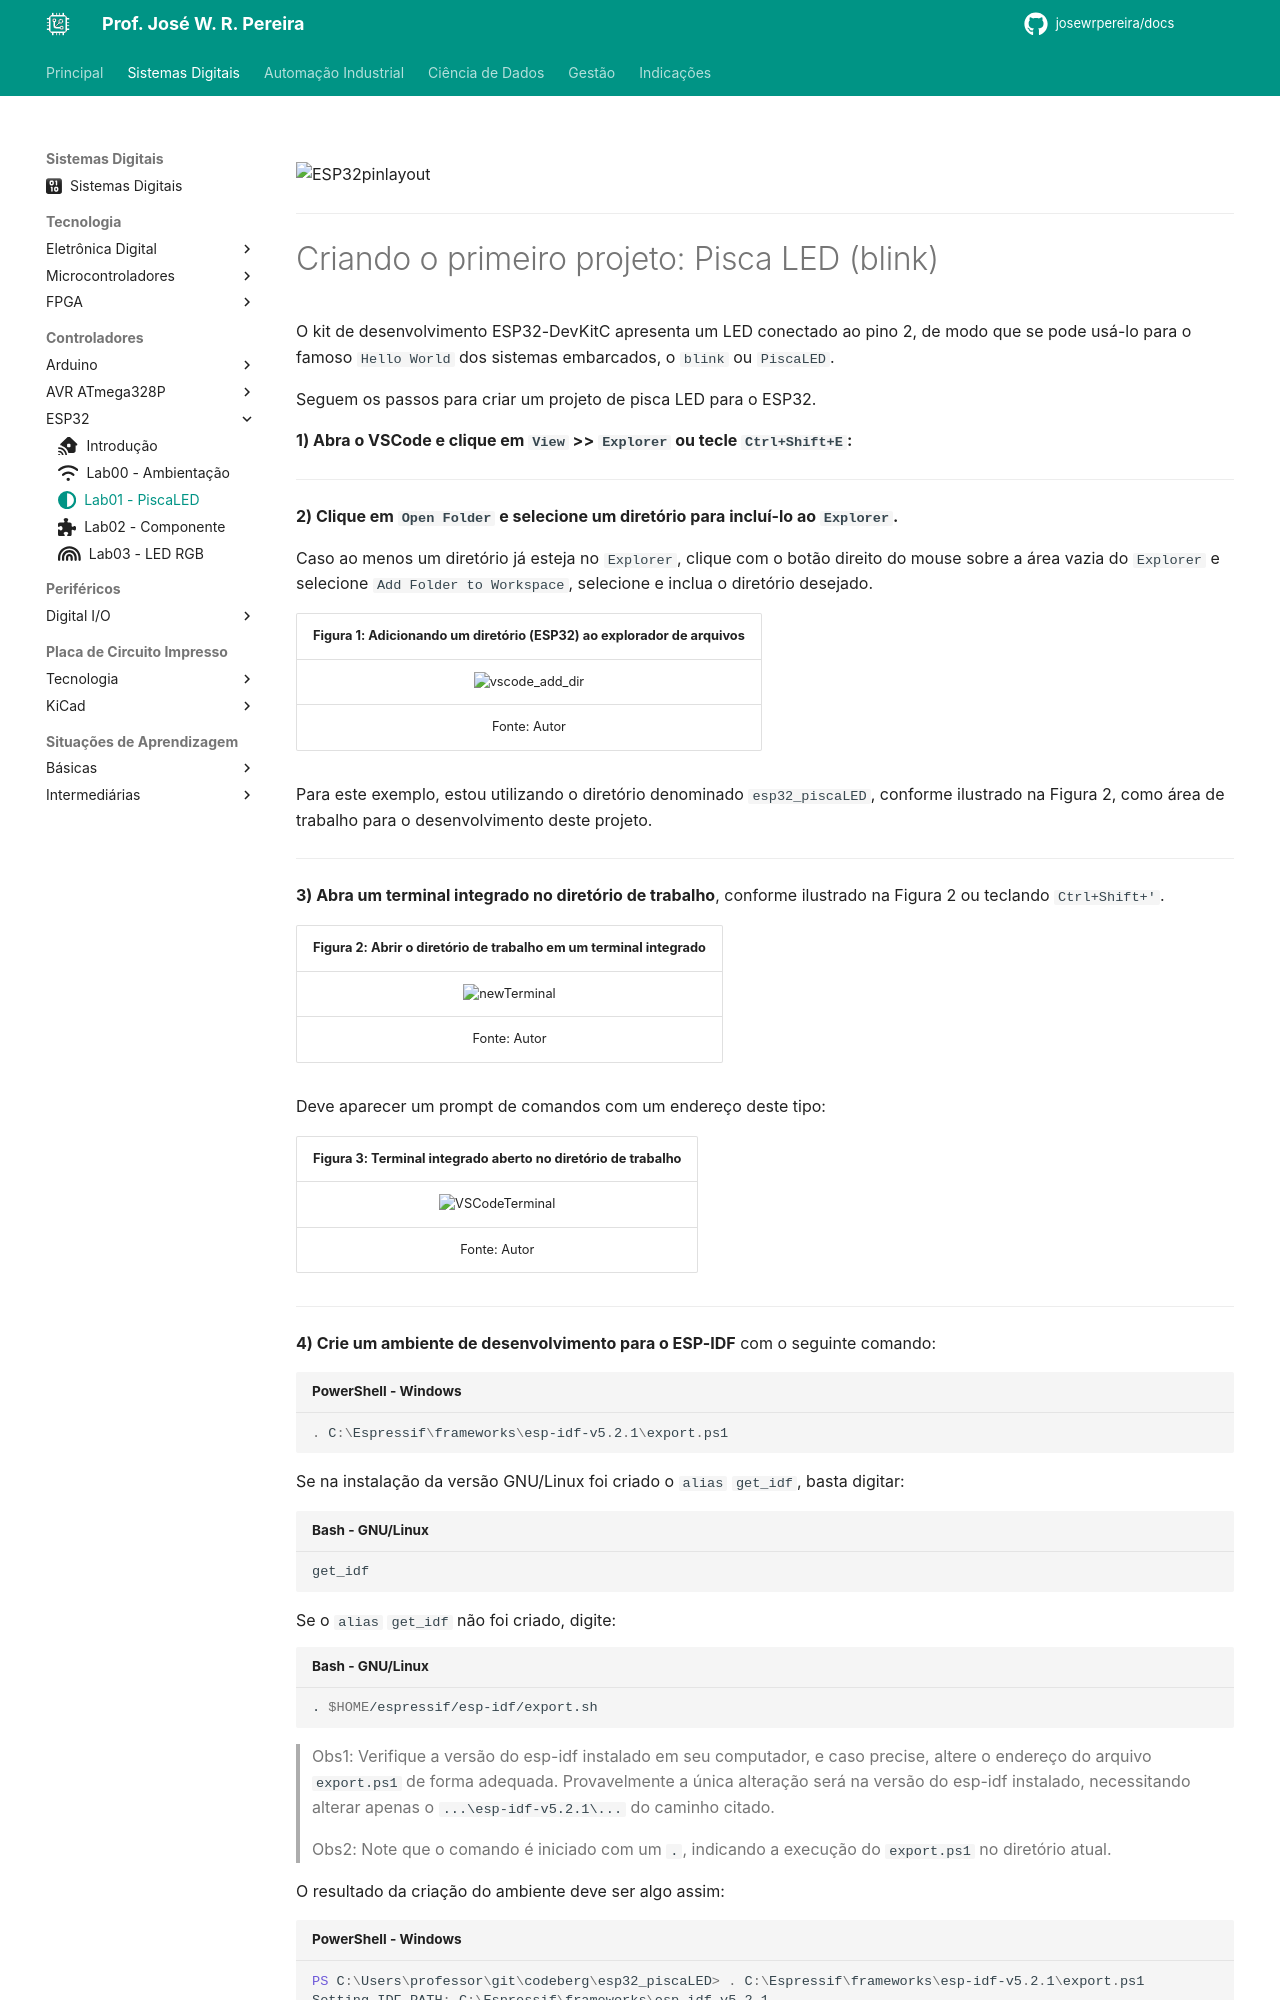

repository: JoseWRPereira/docs · page: digitais/iot/esp32/lab01-blink/index.html · generator: mkdocs

---
title: Lab01 - PiscaLED
icon: fontawesome/solid/circle-half-stroke
author:
 - José W. R. Pereira
tags:
 - Sistemas Eletrônicos
 - Conectividade
 - ESP32
---

![ESP32pinlayout](img/lab00-pinlayout.png)

---
